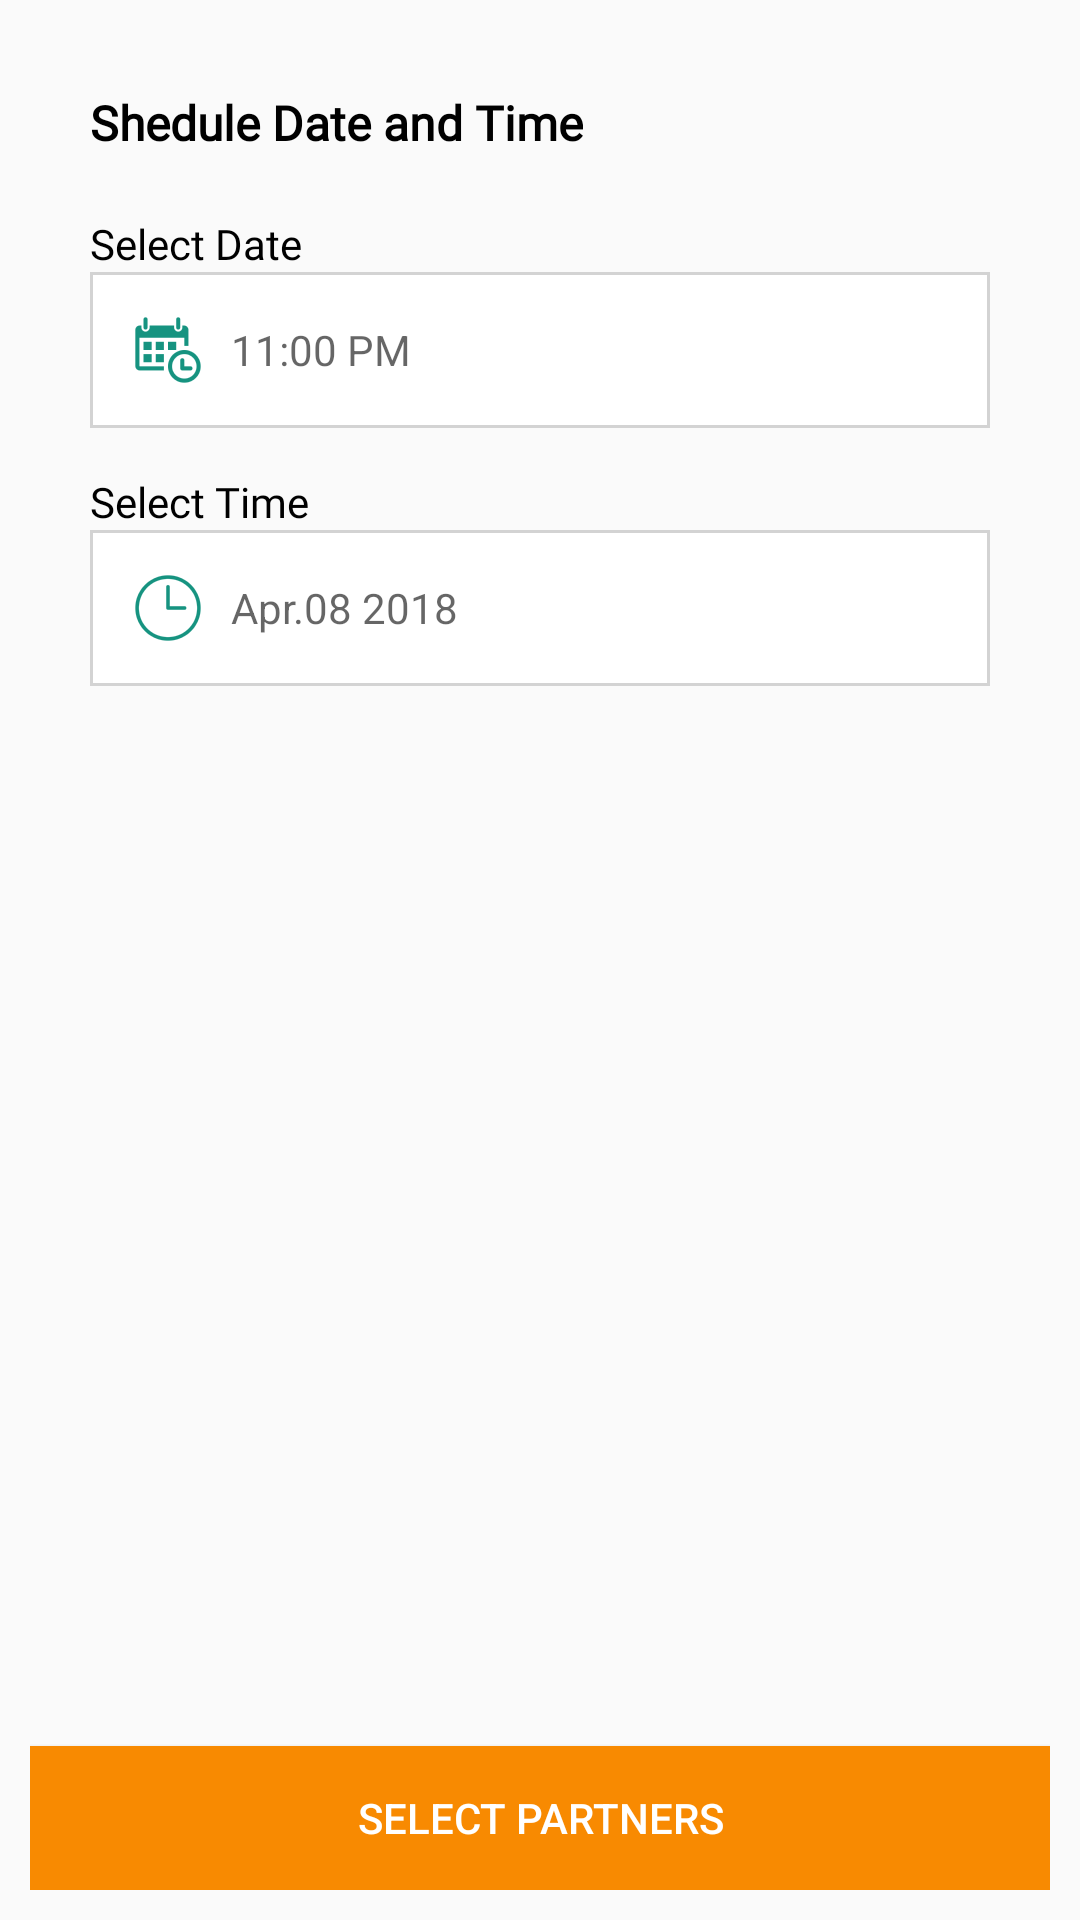

Reconstruct the res/layout file that produces this screen, plus the resources it refers to.
<!-- AndroidManifest.xml: application theme AppTheme -->
<!-- res/layout/fragment_date_and_time.xml -->
<?xml version="1.0" encoding="utf-8"?>
<RelativeLayout
    android:id="@+id/linear_date_time"
    android:layout_below="@id/addedServicesRecyclerView"
    android:layout_width="match_parent"
    android:layout_height="wrap_content"
    android:padding="10dp"
    xmlns:android="http://schemas.android.com/apk/res/android">

    <LinearLayout
        android:id="@+id/linear"
        android:layout_width="match_parent"
        android:layout_height="wrap_content"
        android:orientation="vertical"
        android:padding="20dp">

        <TextView
            android:id="@+id/txt1"
            android:layout_width="wrap_content"
            android:layout_height="wrap_content"
            android:text="Shedule Date and Time"
            android:textSize="16sp"
            android:fontFamily="@font/roboto_regular"
            android:textColor="@color/black"
            android:textStyle="bold"
            android:layout_marginBottom="20dp"/>

        <TextView
            android:id="@+id/txt2"
            android:layout_width="wrap_content"
            android:layout_height="wrap_content"
            android:text="Select Date"
            android:textSize="14dp"
            android:fontFamily="@font/roboto_regular"
            android:textColor="@color/black"/>

        <TextView
            android:id="@+id/etChooseTime"
            android:layout_width="match_parent"
            android:layout_height="wrap_content"
            android:hint="11:00 PM"
            android:padding="10dp"
            android:drawableLeft="@drawable/ic_action_calendar_with_a_clock_time_tools"
            android:drawablePadding="5dp"
            android:gravity="center_vertical"
            android:background="@drawable/button_backgroung_rectangle"/>

        <TextView
            android:id="@+id/txt3"
            android:layout_width="wrap_content"
            android:layout_height="wrap_content"
            android:text="Select Time"
            android:textSize="14sp"
            android:layout_marginTop="15dp"
            android:fontFamily="@font/roboto_regular"
            android:textColor="@color/black"/>

        <TextView
            android:id="@+id/btnDate"
            android:layout_width="match_parent"
            android:layout_height="wrap_content"
            android:gravity="center_vertical"
            android:hint="Apr.08 2018"
            android:padding="10dp"
            android:drawableLeft="@drawable/ic_action_clock"
            android:drawablePadding="5dp"
            android:background="@drawable/button_backgroung_rectangle"/>

    </LinearLayout>

    <Button
        android:id="@+id/btn_select_partners"
        android:layout_width="match_parent"
        android:layout_height="wrap_content"
        android:text="Select partners"
        android:layout_alignParentBottom="true"
        android:textColor="@color/colorWhite"
        android:background="@color/colorOrange"/>

</RelativeLayout>
<!-- resources referenced by this layout -->
<resources>
  <color name="black">#000</color>
  <color name="colorOrange">#F88A01</color>
  <color name="colorWhite">#FFF</color>
  <!-- drawable button_backgroung_rectangle (drawable-hdpi) -->
  <?xml version="1.0" encoding="utf-8"?>
  <shape xmlns:android="http://schemas.android.com/apk/res/android"
      android:shape="rectangle">
      <corners android:radius="0dp" />
      <solid android:color="@color/colorWhite" />
      <stroke android:width="1dp" android:color="@color/colorBackgroundGrey" />
  
  </shape>
  <!-- drawable ic_action_calendar_with_a_clock_time_tools: png bitmap (drawable-hdpi, 1008 bytes) -->
  <!-- drawable ic_action_clock: png bitmap (drawable-hdpi, 782 bytes) -->
  <style name="AppTheme" parent="Theme.AppCompat.Light.NoActionBar">
          
          <item name="colorPrimary">@color/colorPrimary</item>
          <item name="colorPrimaryDark">@color/colorPrimaryDark</item>
          <item name="colorAccent">@color/colorAccent</item>
      </style>
  <color name="colorBackgroundGrey">#D3D3D3</color>
  <color name="colorPrimary">#169380</color>
  <color name="colorPrimaryDark">#303F9F</color>
  <color name="colorAccent">#169380</color>
</resources>
